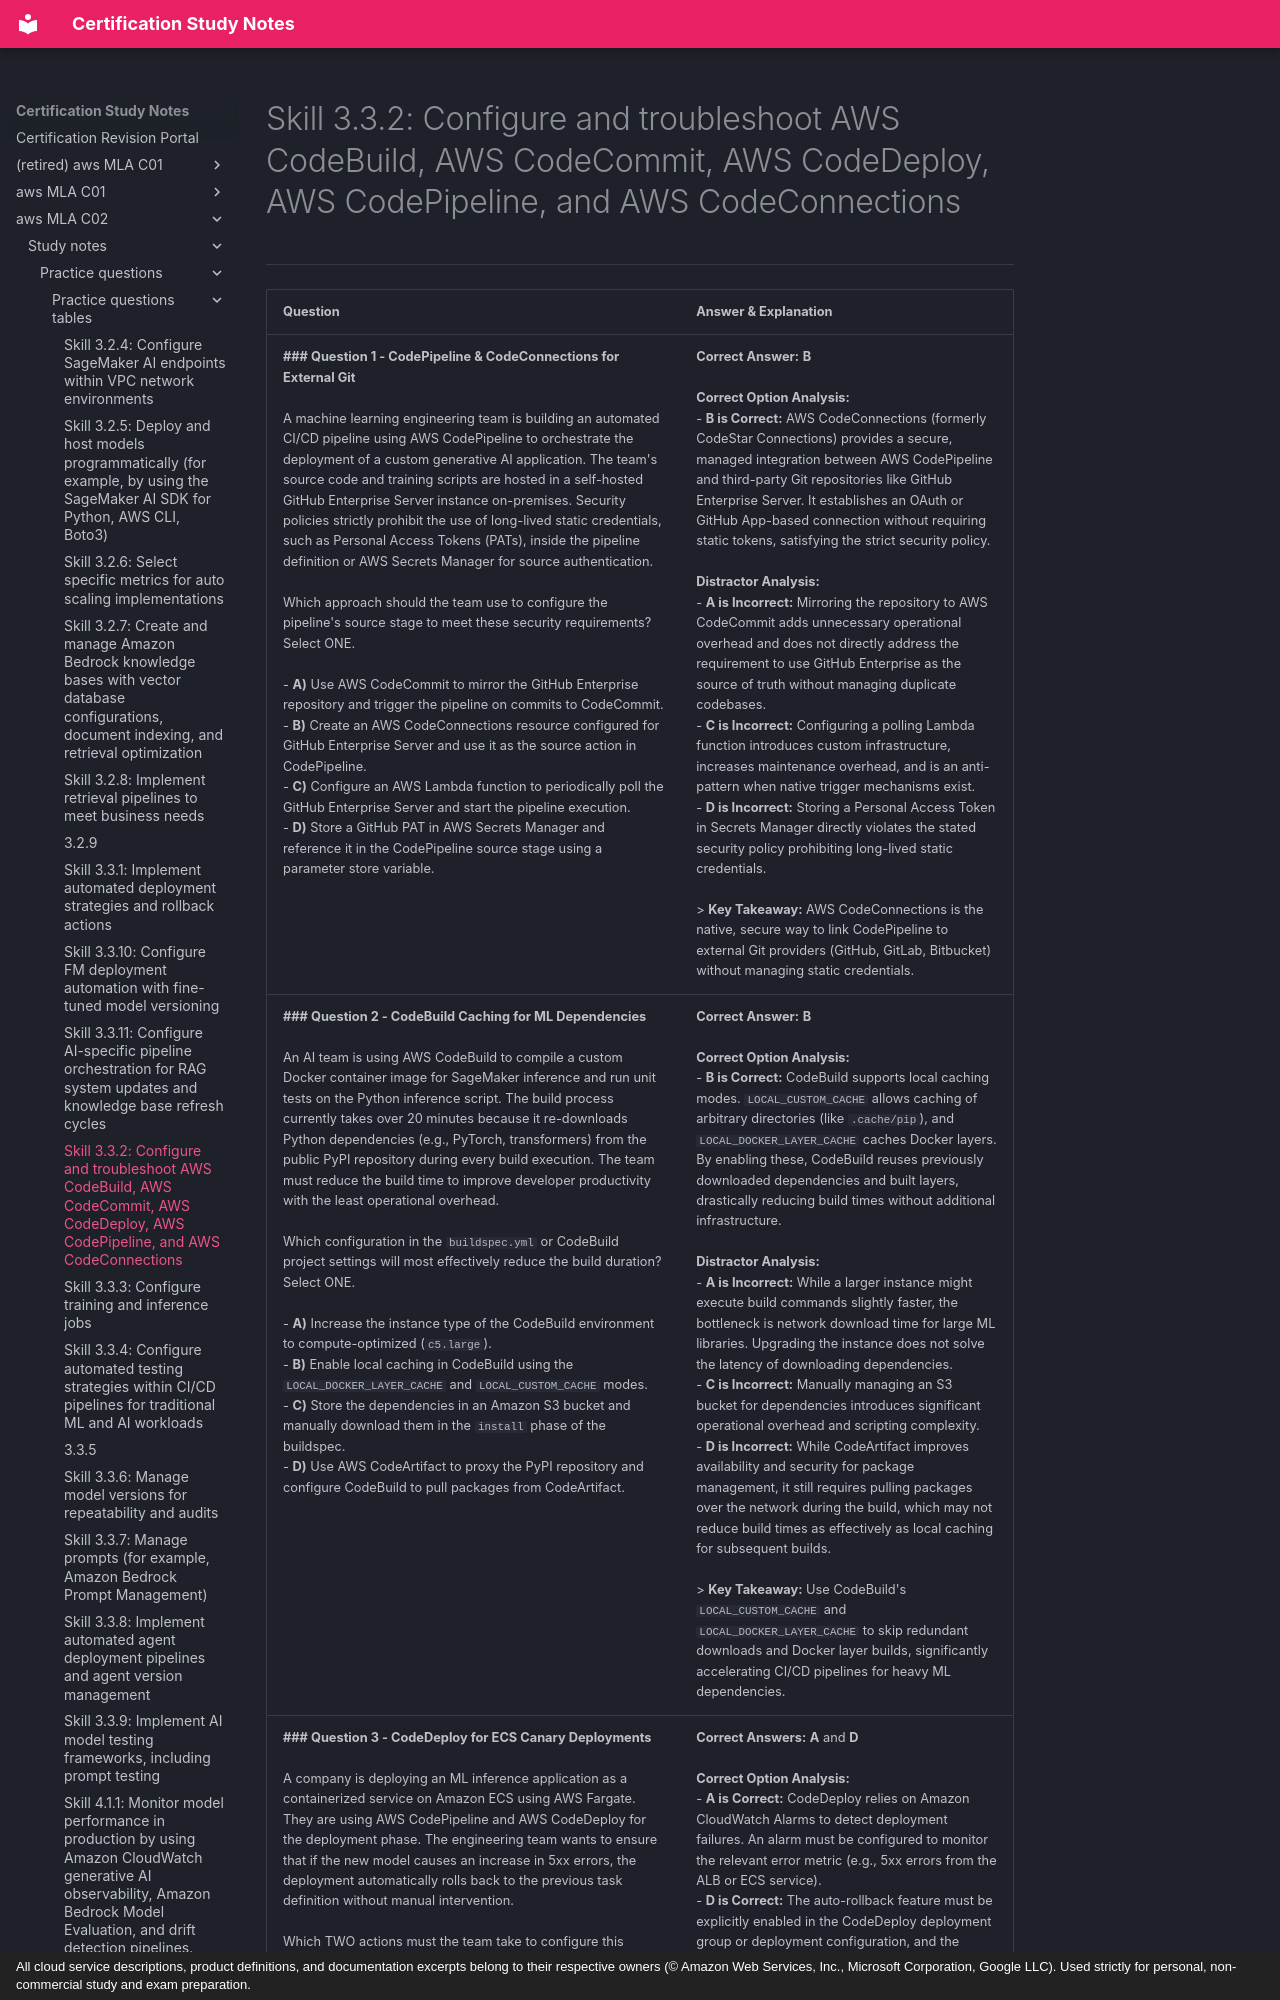

repository: monitus2022/cert_study_notes · page: aws_MLA_C02/study_notes/practice_questions/practice_questions_tables/3.3.2/index.html · generator: mkdocs · copyright: All cloud service descriptions, product definitions, and documentation excerpts belong to their respective owners (© Amazon Web Services, Inc., Microsoft Corporation, Google LLC). Used strictly for personal, non-commercial study and exam preparation.

# Skill 3.3.2: Configure and troubleshoot AWS CodeBuild, AWS CodeCommit, AWS CodeDeploy, AWS CodePipeline, and AWS CodeConnections
---

| Question | Answer & Explanation |
| --- | --- |
| **### Question 1 - CodePipeline & CodeConnections for External Git**<br><br>A machine learning engineering team is building an automated CI/CD pipeline using AWS CodePipeline to orchestrate the deployment of a custom generative AI application. The team's source code and training scripts are hosted in a self-hosted GitHub Enterprise Server instance on-premises. Security policies strictly prohibit the use of long-lived static credentials, such as Personal Access Tokens (PATs), inside the pipeline definition or AWS Secrets Manager for source authentication.<br><br>Which approach should the team use to configure the pipeline's source stage to meet these security requirements? Select ONE.<br><br>- **A)** Use AWS CodeCommit to mirror the GitHub Enterprise repository and trigger the pipeline on commits to CodeCommit.<br>- **B)** Create an AWS CodeConnections resource configured for GitHub Enterprise Server and use it as the source action in CodePipeline.<br>- **C)** Configure an AWS Lambda function to periodically poll the GitHub Enterprise Server and start the pipeline execution.<br>- **D)** Store a GitHub PAT in AWS Secrets Manager and reference it in the CodePipeline source stage using a parameter store variable. | **Correct Answer:** **B**<br><br>**Correct Option Analysis:**<br>- **B is Correct:** AWS CodeConnections (formerly CodeStar Connections) provides a secure, managed integration between AWS CodePipeline and third-party Git repositories like GitHub Enterprise Server. It establishes an OAuth or GitHub App-based connection without requiring static tokens, satisfying the strict security policy.<br><br>**Distractor Analysis:**<br>- **A is Incorrect:** Mirroring the repository to AWS CodeCommit adds unnecessary operational overhead and does not directly address the requirement to use GitHub Enterprise as the source of truth without managing duplicate codebases.<br>- **C is Incorrect:** Configuring a polling Lambda function introduces custom infrastructure, increases maintenance overhead, and is an anti-pattern when native trigger mechanisms exist.<br>- **D is Incorrect:** Storing a Personal Access Token in Secrets Manager directly violates the stated security policy prohibiting long-lived static credentials.<br><br>> **Key Takeaway:** AWS CodeConnections is the native, secure way to link CodePipeline to external Git providers (GitHub, GitLab, Bitbucket) without managing static credentials. |
| **### Question 2 - CodeBuild Caching for ML Dependencies**<br><br>An AI team is using AWS CodeBuild to compile a custom Docker container image for SageMaker inference and run unit tests on the Python inference script. The build process currently takes over 20 minutes because it re-downloads Python dependencies (e.g., PyTorch, transformers) from the public PyPI repository during every build execution. The team must reduce the build time to improve developer productivity with the least operational overhead.<br><br>Which configuration in the `buildspec.yml` or CodeBuild project settings will most effectively reduce the build duration? Select ONE.<br><br>- **A)** Increase the instance type of the CodeBuild environment to compute-optimized (`c5.large`).<br>- **B)** Enable local caching in CodeBuild using the `LOCAL_DOCKER_LAYER_CACHE` and `LOCAL_CUSTOM_CACHE` modes.<br>- **C)** Store the dependencies in an Amazon S3 bucket and manually download them in the `install` phase of the buildspec.<br>- **D)** Use AWS CodeArtifact to proxy the PyPI repository and configure CodeBuild to pull packages from CodeArtifact. | **Correct Answer:** **B**<br><br>**Correct Option Analysis:**<br>- **B is Correct:** CodeBuild supports local caching modes. `LOCAL_CUSTOM_CACHE` allows caching of arbitrary directories (like `.cache/pip`), and `LOCAL_DOCKER_LAYER_CACHE` caches Docker layers. By enabling these, CodeBuild reuses previously downloaded dependencies and built layers, drastically reducing build times without additional infrastructure.<br><br>**Distractor Analysis:**<br>- **A is Incorrect:** While a larger instance might execute build commands slightly faster, the bottleneck is network download time for large ML libraries. Upgrading the instance does not solve the latency of downloading dependencies.<br>- **C is Incorrect:** Manually managing an S3 bucket for dependencies introduces significant operational overhead and scripting complexity.<br>- **D is Incorrect:** While CodeArtifact improves availability and security for package management, it still requires pulling packages over the network during the build, which may not reduce build times as effectively as local caching for subsequent builds.<br><br>> **Key Takeaway:** Use CodeBuild's `LOCAL_CUSTOM_CACHE` and `LOCAL_DOCKER_LAYER_CACHE` to skip redundant downloads and Docker layer builds, significantly accelerating CI/CD pipelines for heavy ML dependencies. |
| **### Question 3 - CodeDeploy for ECS Canary Deployments**<br><br>A company is deploying an ML inference application as a containerized service on Amazon ECS using AWS Fargate. They are using AWS CodePipeline and AWS CodeDeploy for the deployment phase. The engineering team wants to ensure that if the new model causes an increase in 5xx errors, the deployment automatically rolls back to the previous task definition without manual intervention.<br><br>Which TWO actions must the team take to configure this automated rollback? (Select TWO)<br><br>- **A)** Configure a CloudWatch alarm on the `ECSService` 5xx error metric.<br>- **B)** Configure the CodeDeploy deployment group to use the `CodeDeployDefault.ECSAllAtOnce` deployment configuration.<br>- **C)** Configure an Amazon EventBridge rule to trigger a Lambda function that manually stops the deployment.<br>- **D)** Enable the auto-rollback configuration in the CodeDeploy deployment group and associate the CloudWatch alarm.<br>- **E)** Enable the auto-rollback configuration in the CodePipeline deployment stage and associate the CloudWatch alarm. | **Correct Answers:** **A** and **D**<br><br>**Correct Option Analysis:**<br>- **A is Correct:** CodeDeploy relies on Amazon CloudWatch Alarms to detect deployment failures. An alarm must be configured to monitor the relevant error metric (e.g., 5xx errors from the ALB or ECS service).<br>- **D is Co
